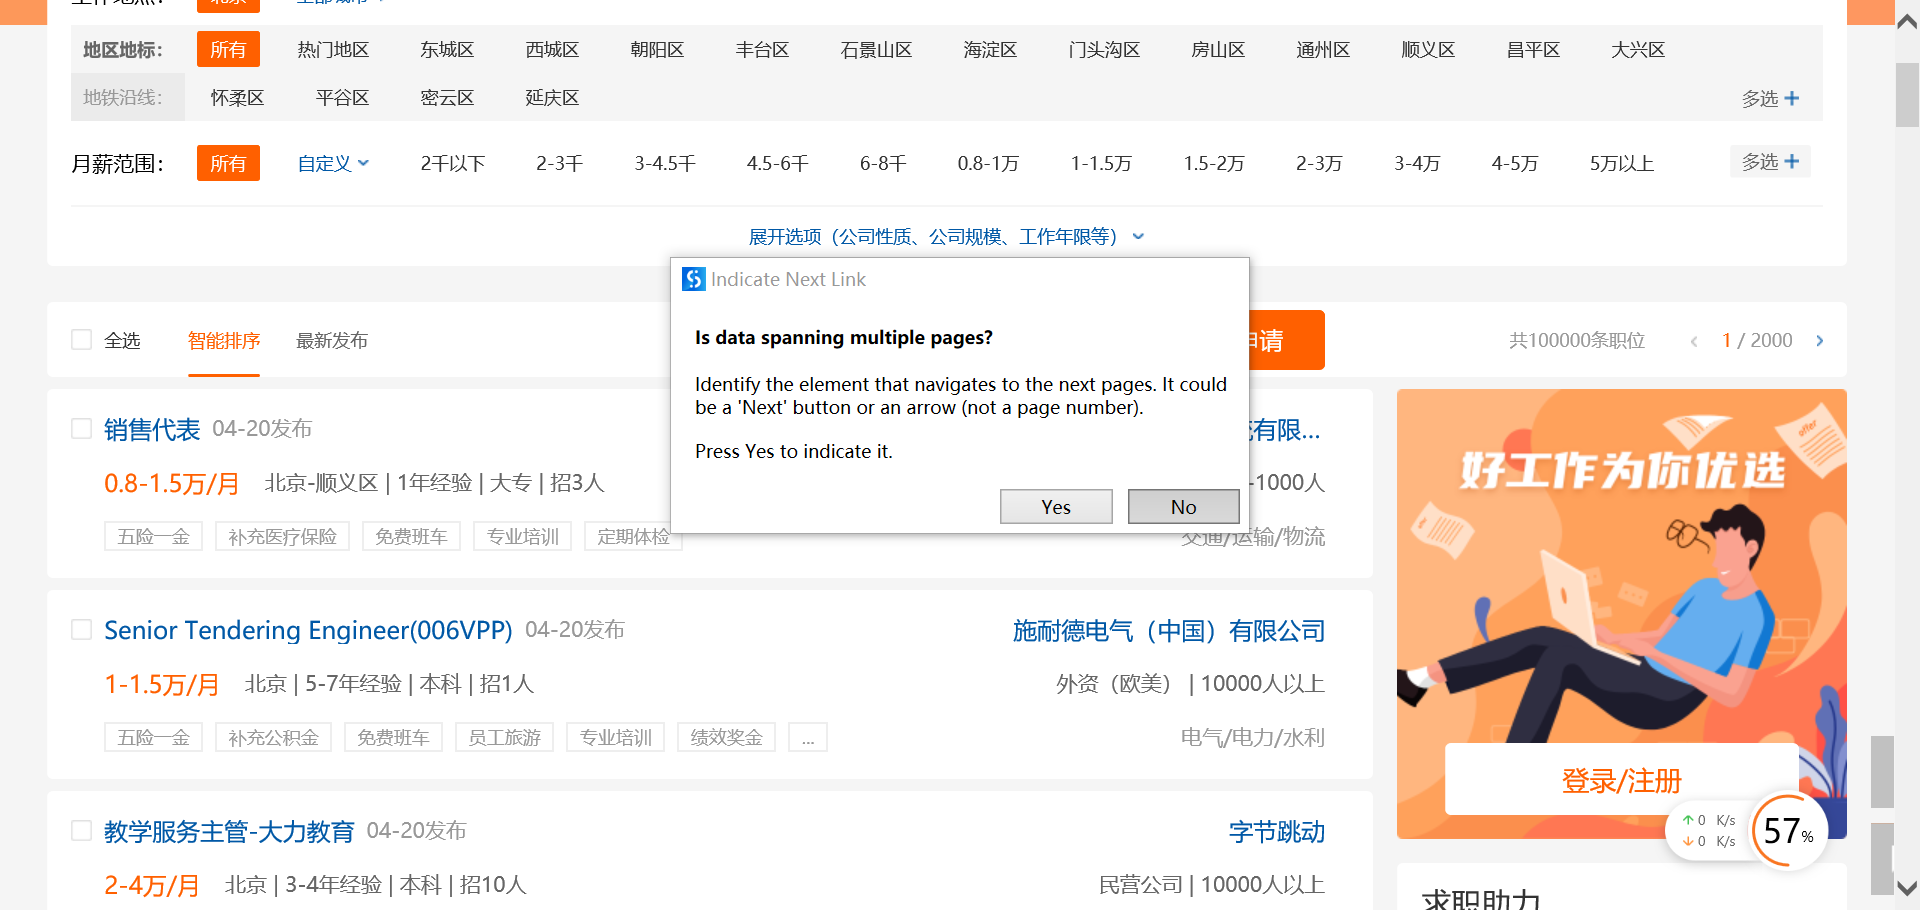
Workflow: 5.4 Data Scraping

Step 1: Attach Browser '          Page' in window '【北京招聘，求职】-前程无忧'

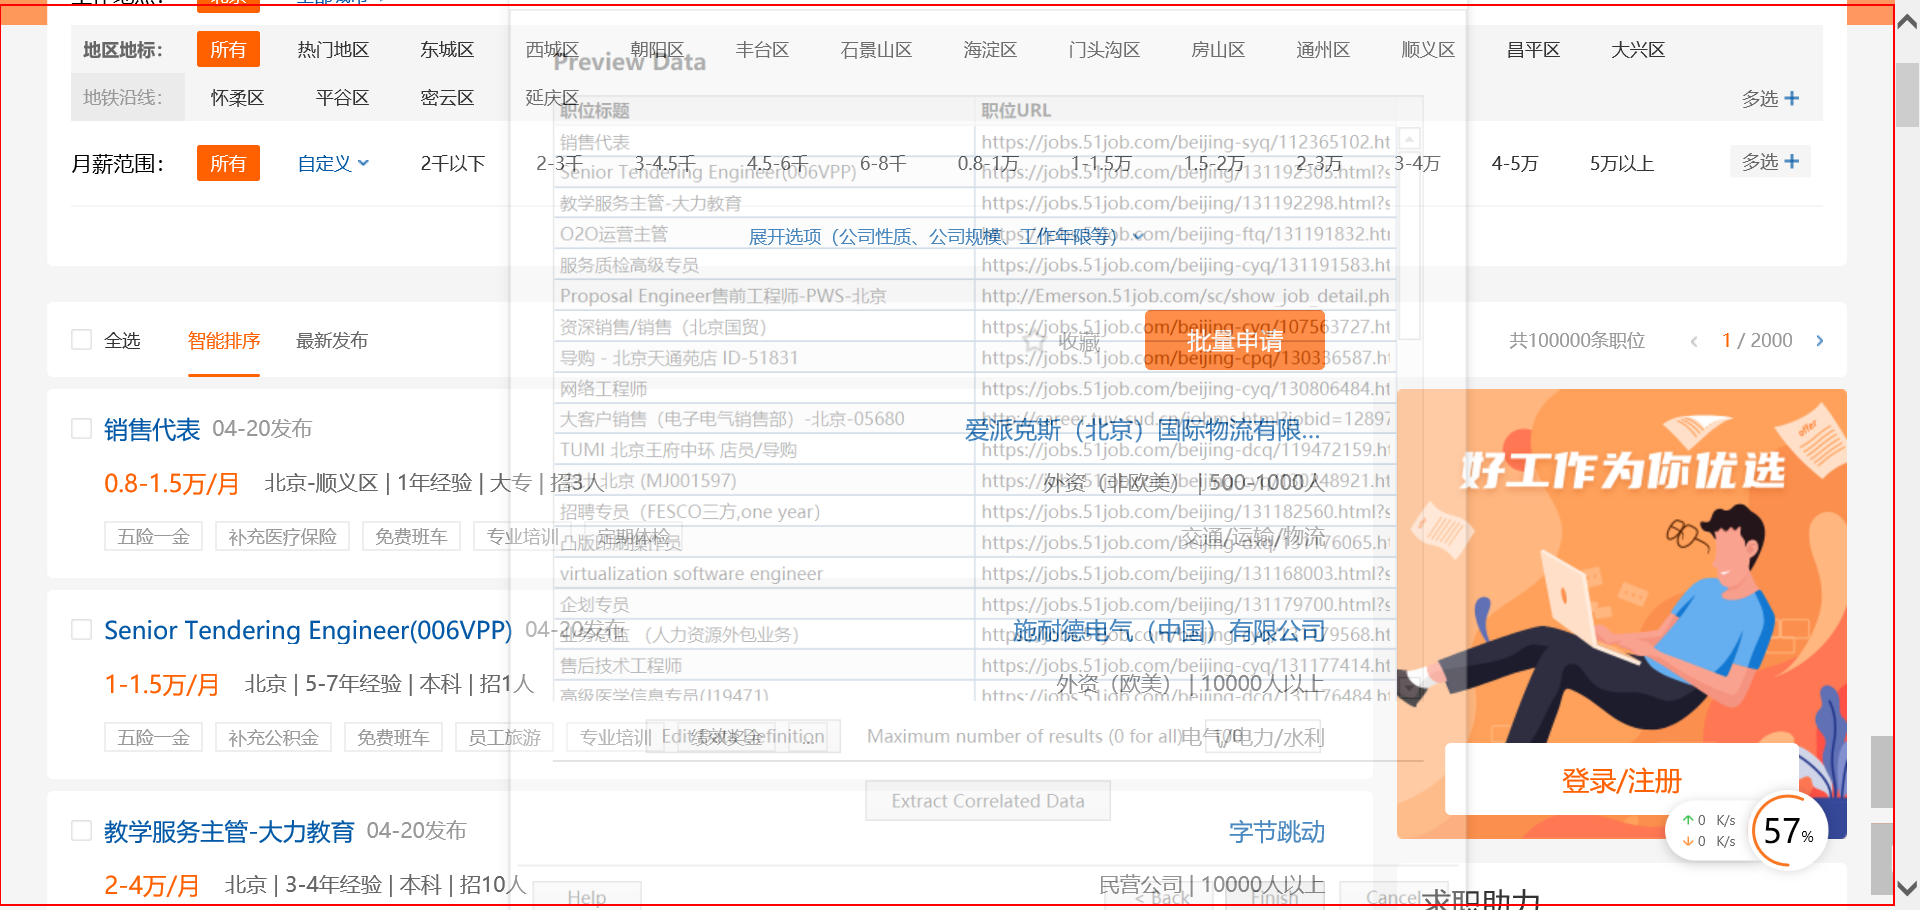
Step 2: get-text from the page